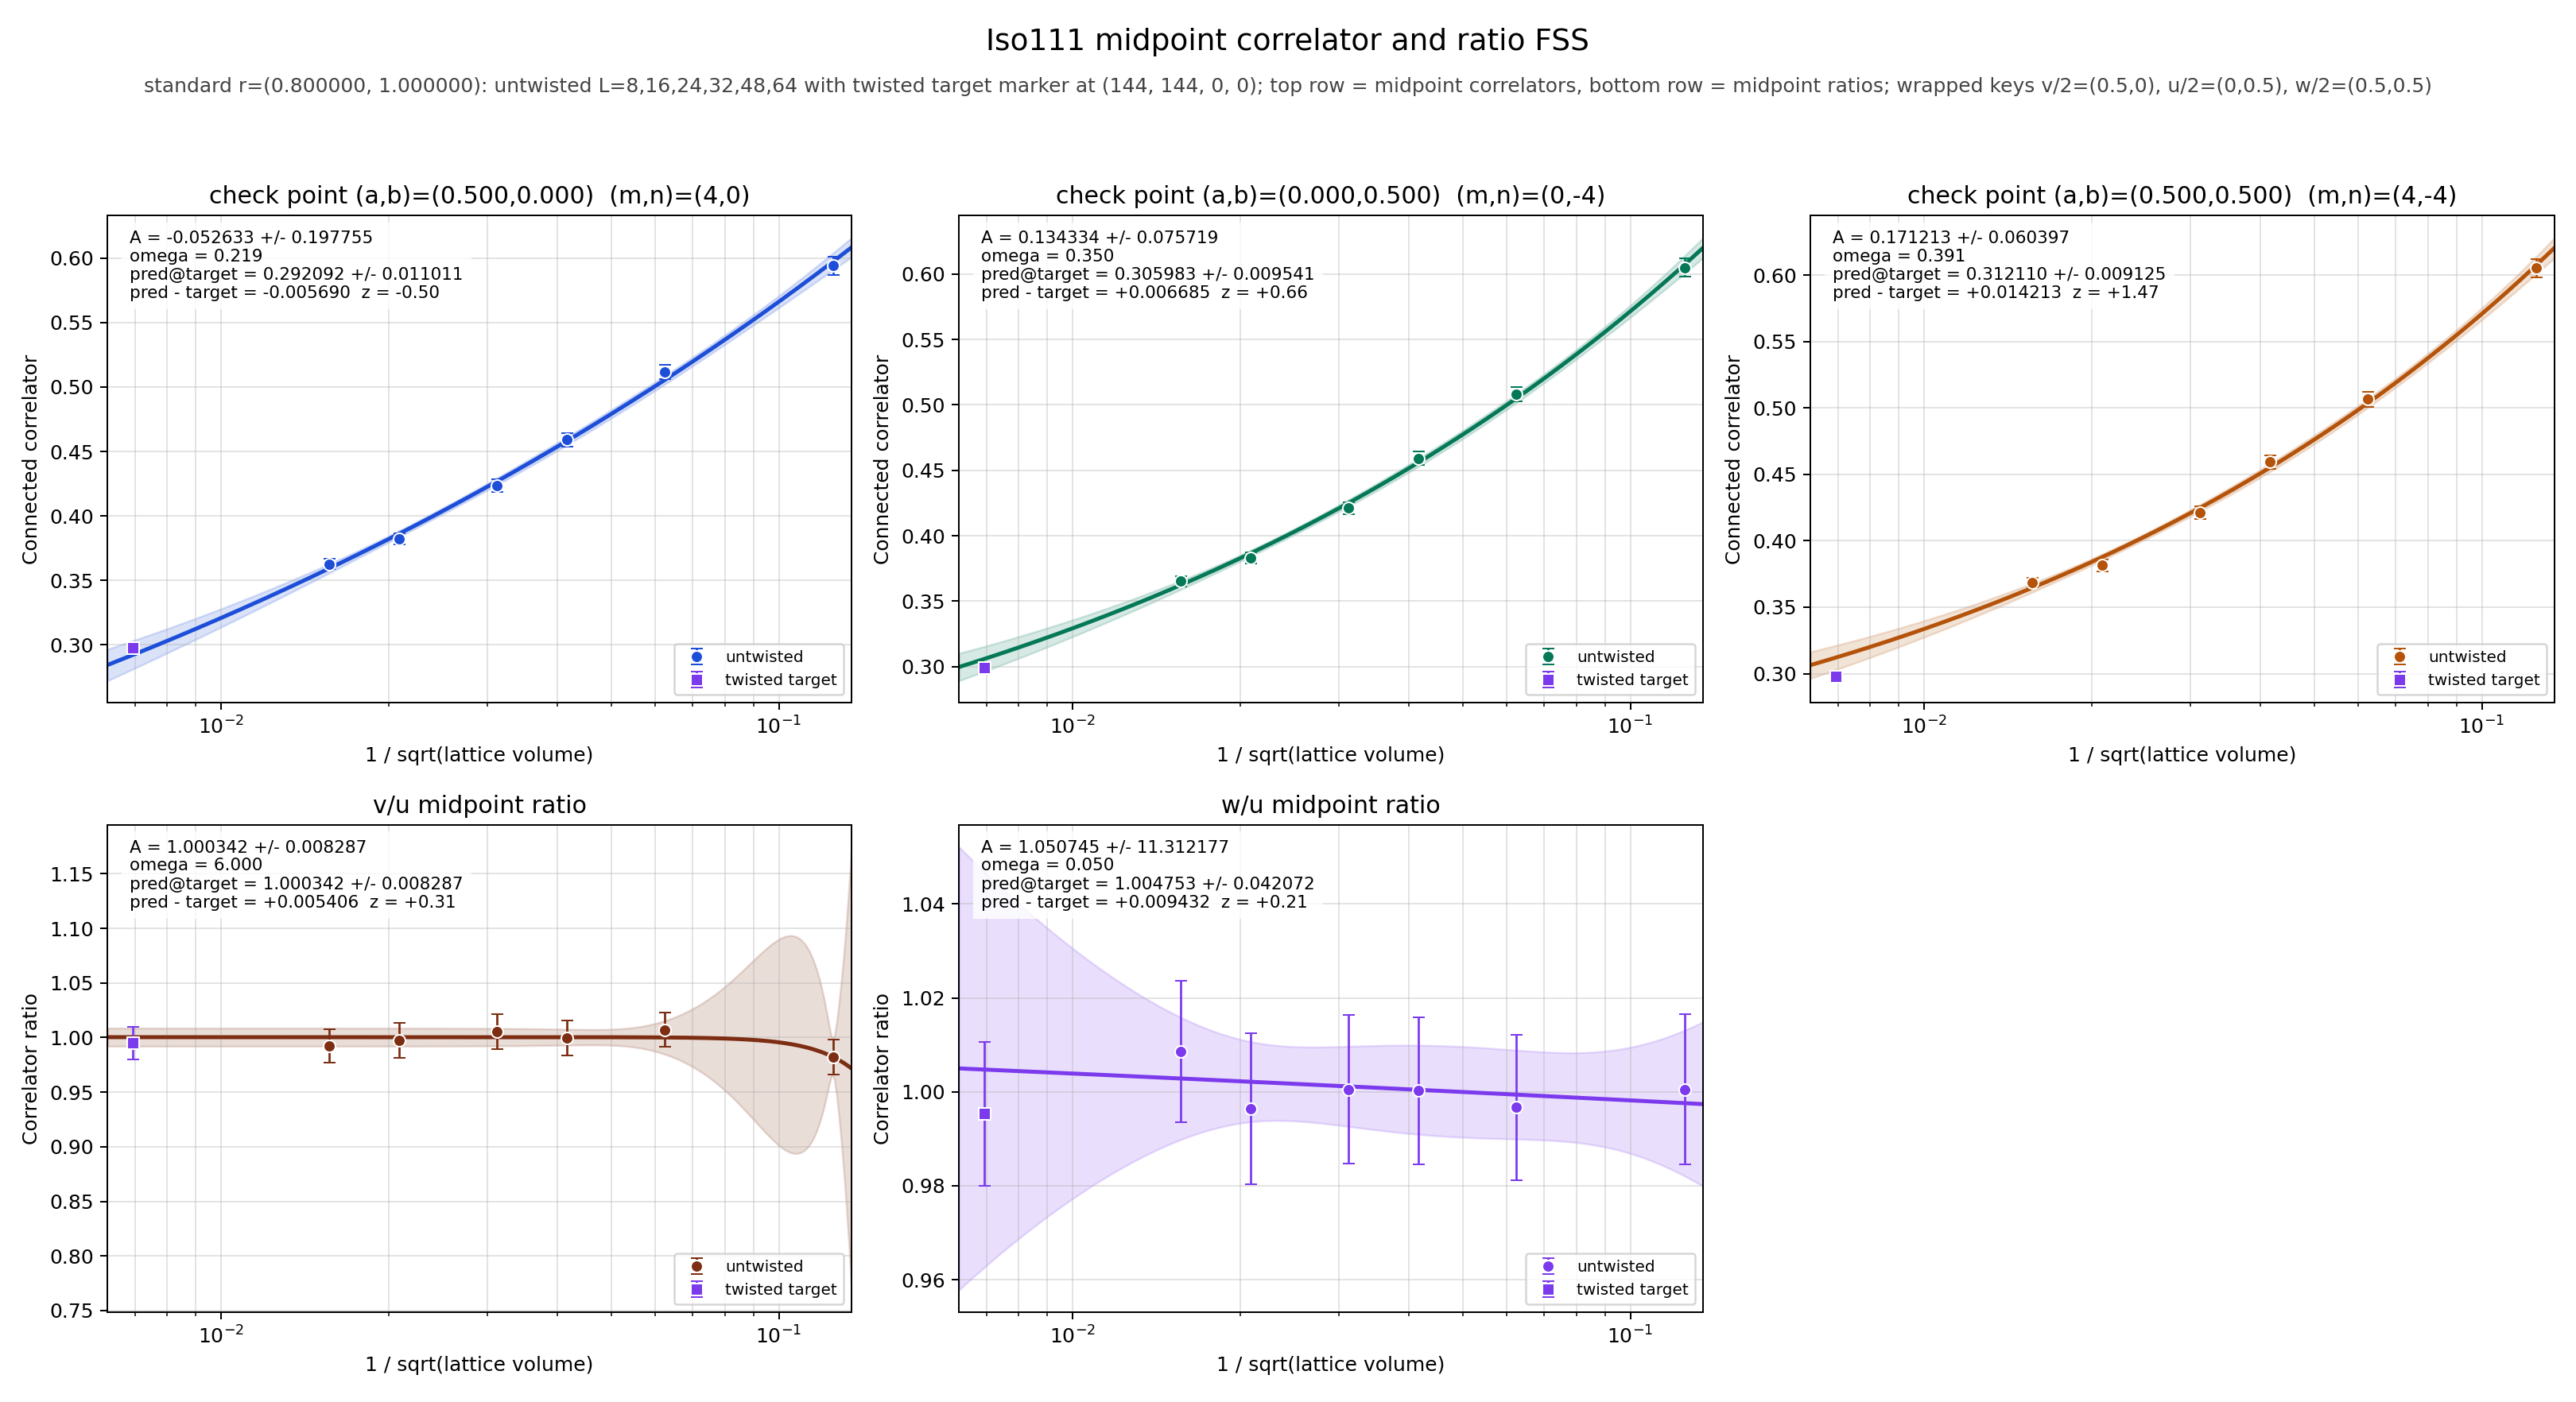

The file beside this chart, header and first rows:
panel	series	x	y	sigma	fit_A	fit_sigma_A	fit_omega	pred_target	pred_target_sigma	delta_target	z_target	twisted_x	twisted_y	twisted_sigma
v/2	untwisted	0.125	0.5941	0.006847	-0.05263	0.1978	0.2194	0.2921	0.01101	-0.00569	-0.4957	0.006944	0.2978	0.003241
v/2	untwisted	0.0625	0.5119	0.005639	-0.05263	0.1978	0.2194	0.2921	0.01101	-0.00569	-0.4957	0.006944	0.2978	0.003241
v/2	untwisted	0.04167	0.459	0.005265	-0.05263	0.1978	0.2194	0.2921	0.01101	-0.00569	-0.4957	0.006944	0.2978	0.003241
v/2	untwisted	0.03125	0.4235	0.004837	-0.05263	0.1978	0.2194	0.2921	0.01101	-0.00569	-0.4957	0.006944	0.2978	0.003241
v/2	untwisted	0.02083	0.3819	0.004375	-0.05263	0.1978	0.2194	0.2921	0.01101	-0.00569	-0.4957	0.006944	0.2978	0.003241
v/2	untwisted	0.01562	0.3625	0.004065	-0.05263	0.1978	0.2194	0.2921	0.01101	-0.00569	-0.4957	0.006944	0.2978	0.003241
v/2	twisted	0.006944	0.2978	0.003241	-0.05263	0.1978	0.2194	0.2921	0.01101	-0.00569	-0.4957	0.006944	0.2978	0.003241
u/2	untwisted	0.125	0.6049	0.006909	0.1343	0.07572	0.3505	0.306	0.009541	0.006685	0.6644	0.006944	0.2993	0.003192
u/2	untwisted	0.0625	0.5083	0.005511	0.1343	0.07572	0.3505	0.306	0.009541	0.006685	0.6644	0.006944	0.2993	0.003192
u/2	untwisted	0.04167	0.4592	0.005059	0.1343	0.07572	0.3505	0.306	0.009541	0.006685	0.6644	0.006944	0.2993	0.003192
u/2	untwisted	0.03125	0.4211	0.004718	0.1343	0.07572	0.3505	0.306	0.009541	0.006685	0.6644	0.006944	0.2993	0.003192
u/2	untwisted	0.02083	0.3829	0.004298	0.1343	0.07572	0.3505	0.306	0.009541	0.006685	0.6644	0.006944	0.2993	0.003192
u/2	untwisted	0.01562	0.3653	0.003925	0.1343	0.07572	0.3505	0.306	0.009541	0.006685	0.6644	0.006944	0.2993	0.003192
u/2	twisted	0.006944	0.2993	0.003192	0.1343	0.07572	0.3505	0.306	0.009541	0.006685	0.6644	0.006944	0.2993	0.003192
w/2	untwisted	0.125	0.6052	0.006745	0.1712	0.0604	0.3909	0.3121	0.009125	0.01421	1.466	0.006944	0.2979	0.003275
w/2	untwisted	0.0625	0.5067	0.00564	0.1712	0.0604	0.3909	0.3121	0.009125	0.01421	1.466	0.006944	0.2979	0.003275
w/2	untwisted	0.04167	0.4593	0.005093	0.1712	0.0604	0.3909	0.3121	0.009125	0.01421	1.466	0.006944	0.2979	0.003275
w/2	untwisted	0.03125	0.4214	0.00473	0.1712	0.0604	0.3909	0.3121	0.009125	0.01421	1.466	0.006944	0.2979	0.003275
w/2	untwisted	0.02083	0.3816	0.004406	0.1712	0.0604	0.3909	0.3121	0.009125	0.01421	1.466	0.006944	0.2979	0.003275
w/2	untwisted	0.01562	0.3685	0.003833	0.1712	0.0604	0.3909	0.3121	0.009125	0.01421	1.466	0.006944	0.2979	0.003275
w/2	twisted	0.006944	0.2979	0.003275	0.1712	0.0604	0.3909	0.3121	0.009125	0.01421	1.466	0.006944	0.2979	0.003275
(v/2)/(u/2)	untwisted	0.125	0.9822	0.01594	1	0.008287	6	1	0.008287	0.005406	0.3129	0.006944	0.9949	0.01516
(v/2)/(u/2)	untwisted	0.0625	1.007	0.01556	1	0.008287	6	1	0.008287	0.005406	0.3129	0.006944	0.9949	0.01516
(v/2)/(u/2)	untwisted	0.04167	0.9995	0.0159	1	0.008287	6	1	0.008287	0.005406	0.3129	0.006944	0.9949	0.01516
(v/2)/(u/2)	untwisted	0.03125	1.006	0.01609	1	0.008287	6	1	0.008287	0.005406	0.3129	0.006944	0.9949	0.01516
(v/2)/(u/2)	untwisted	0.02083	0.9974	0.016	1	0.008287	6	1	0.008287	0.005406	0.3129	0.006944	0.9949	0.01516
(v/2)/(u/2)	untwisted	0.01562	0.9923	0.01541	1	0.008287	6	1	0.008287	0.005406	0.3129	0.006944	0.9949	0.01516
(v/2)/(u/2)	twisted	0.006944	0.9949	0.01516	1	0.008287	6	1	0.008287	0.005406	0.3129	0.006944	0.9949	0.01516
(w/2)/(u/2)	untwisted	0.125	1.001	0.01597	1.051	11.31	0.05	1.005	0.04207	0.009432	0.2108	0.006944	0.9953	0.01524
(w/2)/(u/2)	untwisted	0.0625	0.9967	0.01549	1.051	11.31	0.05	1.005	0.04207	0.009432	0.2108	0.006944	0.9953	0.01524
(w/2)/(u/2)	untwisted	0.04167	1	0.01563	1.051	11.31	0.05	1.005	0.04207	0.009432	0.2108	0.006944	0.9953	0.01524
(w/2)/(u/2)	untwisted	0.03125	1.001	0.01587	1.051	11.31	0.05	1.005	0.04207	0.009432	0.2108	0.006944	0.9953	0.01524
(w/2)/(u/2)	untwisted	0.02083	0.9964	0.01605	1.051	11.31	0.05	1.005	0.04207	0.009432	0.2108	0.006944	0.9953	0.01524
(w/2)/(u/2)	untwisted	0.01562	1.009	0.01508	1.051	11.31	0.05	1.005	0.04207	0.009432	0.2108	0.006944	0.9953	0.01524
(w/2)/(u/2)	twisted	0.006944	0.9953	0.01524	1.051	11.31	0.05	1.005	0.04207	0.009432	0.2108	0.006944	0.9953	0.01524
